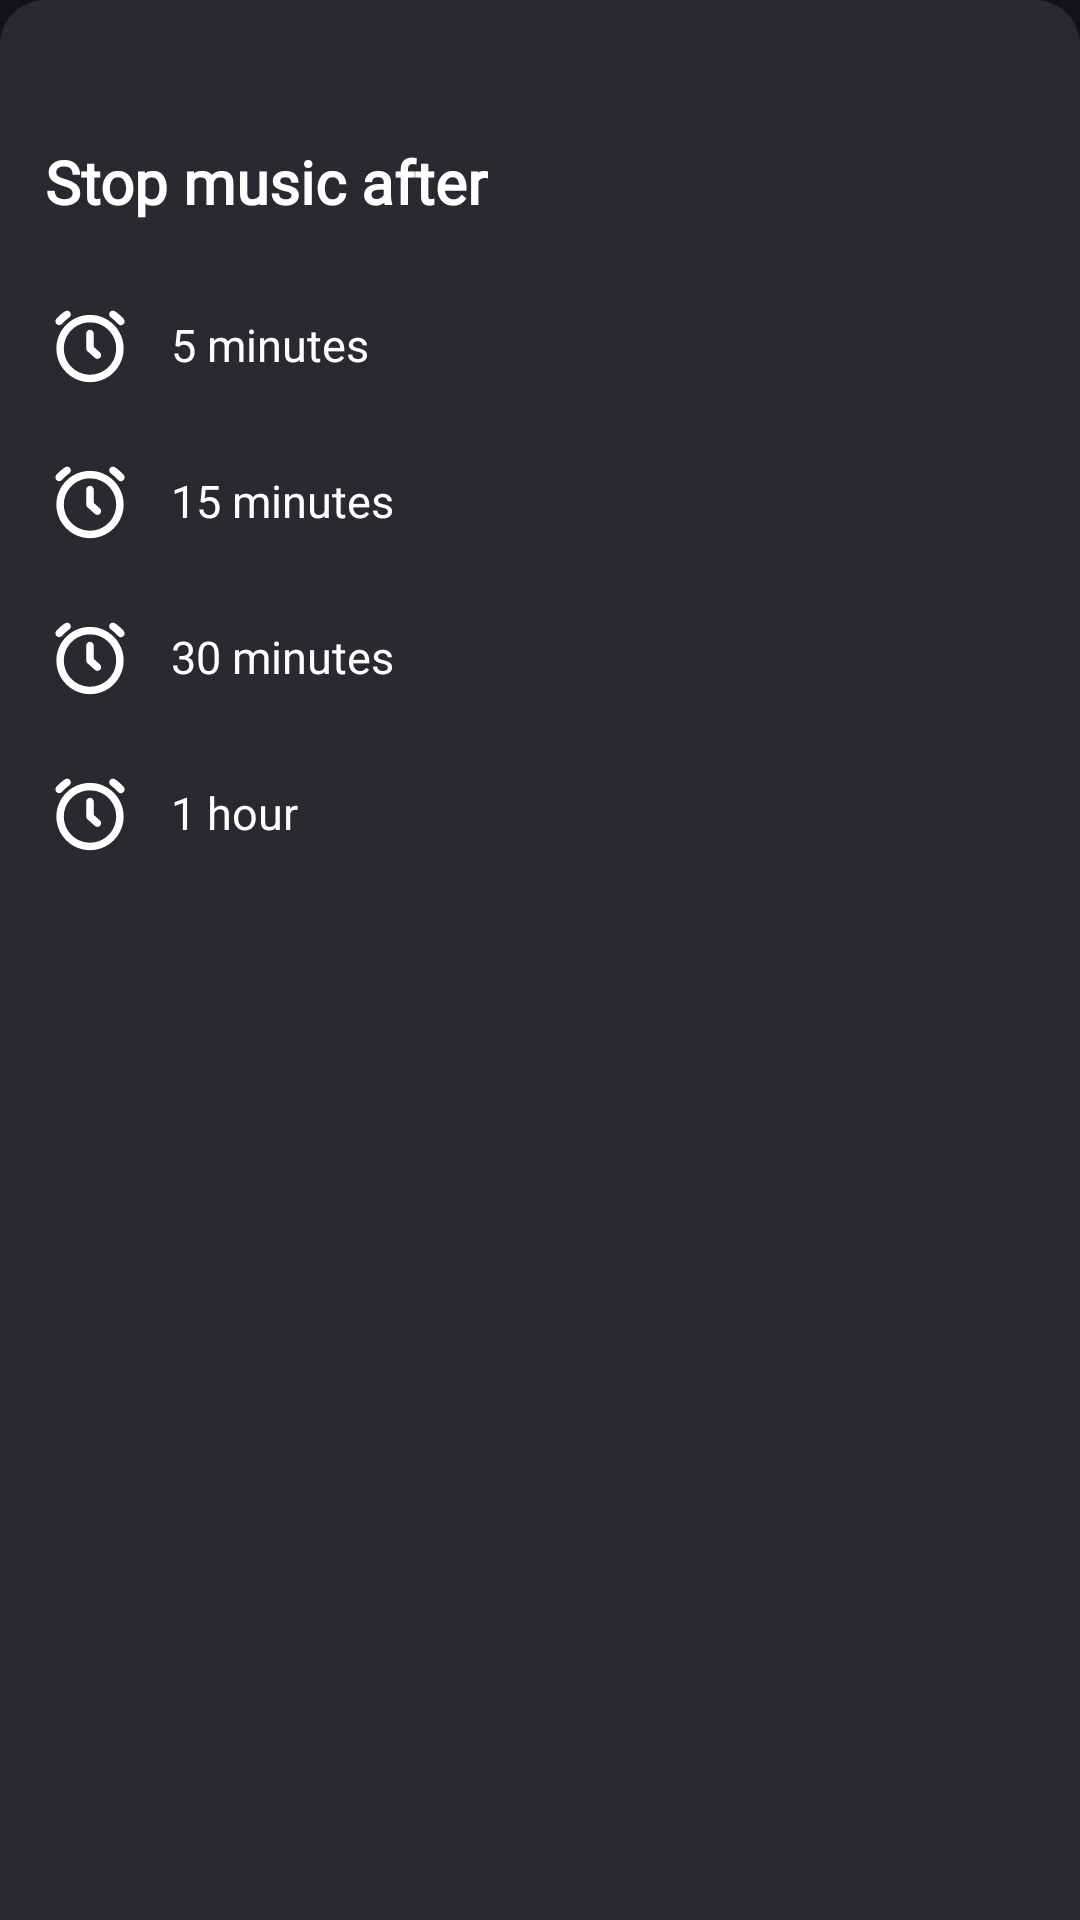

Write the Android layout XML for this screen, with the resource values it uses.
<!-- AndroidManifest.xml: application theme Base.Theme.MusicPlayer -->
<!-- res/layout/bottom_sheet_layout_of_sleeptimer.xml -->
<?xml version="1.0" encoding="utf-8"?>
<RelativeLayout xmlns:android="http://schemas.android.com/apk/res/android"
    xmlns:app="http://schemas.android.com/apk/res-auto"
    android:id="@+id/bottomSheetLayoutOfSleepTimer_containerId"
    android:layout_width="match_parent"
    android:layout_height="wrap_content"
    android:background="@drawable/bottom_sheet_background">

    <LinearLayout
        android:layout_width="match_parent"
        android:layout_height="wrap_content"
        android:orientation="vertical">

        <ImageView
            android:layout_width="40dp"
            android:layout_height="32dp"
            android:layout_gravity="center_horizontal"
            android:src="@drawable/bar_bottom_sheet_icon" />

        <TextView
            android:text="@string/bottomSheetLayoutSleepTimer_Stop_music_after"
            android:textColor="@color/white"
            android:textStyle="bold"
            android:layout_marginLeft="15dp"
            android:fontFamily="@font/kollektif"
            android:layout_marginTop="15dp"
            android:textSize="20dp"
            android:layout_marginBottom="15dp"
            android:layout_width="wrap_content"
            android:layout_height="wrap_content"/>

        <LinearLayout
            android:id="@+id/min_5"
            android:layout_width="match_parent"
            android:layout_height="match_parent"
            android:background="?android:attr/selectableItemBackground"
            android:clickable="true"
            android:focusable="true"
            android:orientation="horizontal">

            <ImageView
                android:layout_width="26dp"
                android:layout_height="26dp"
                android:layout_gravity="center"
                android:layout_marginLeft="17dp"
                android:layout_marginTop="13dp"
                android:layout_marginRight="8dp"
                android:layout_marginBottom="13dp"
                android:src="@drawable/timer_icon" />

            <TextView
                android:layout_width="wrap_content"
                android:layout_height="wrap_content"
                android:layout_gravity="center"
                android:layout_marginLeft="6dp"
                android:layout_marginRight="6dp"
                android:gravity="center"
                android:text="@string/bottomSheetLayoutSleepTimer_5minutes"
                android:textColor="@color/white"
                android:textSize="15dp"/>
        </LinearLayout>

        <LinearLayout
            android:id="@+id/min_15"
            android:layout_width="match_parent"
            android:layout_height="match_parent"
            android:background="?android:attr/selectableItemBackground"
            android:clickable="true"
            android:focusable="true"
            android:orientation="horizontal">

            <ImageView
                android:layout_width="26dp"
                android:layout_height="26dp"
                android:layout_gravity="center"
                android:layout_marginLeft="17dp"
                android:layout_marginTop="13dp"
                android:layout_marginRight="8dp"
                android:layout_marginBottom="13dp"
                android:src="@drawable/timer_icon" />

            <TextView
                android:layout_width="wrap_content"
                android:layout_height="wrap_content"
                android:layout_gravity="center"
                android:layout_marginLeft="6dp"
                android:layout_marginRight="6dp"
                android:gravity="center"
                android:text="@string/bottomSheetLayoutSleepTimer_15minutes"
                android:textColor="@color/white"
                android:textSize="15dp"/>
        </LinearLayout>

        <LinearLayout
            android:id="@+id/min_30"
            android:layout_width="match_parent"
            android:layout_height="match_parent"
            android:background="?android:attr/selectableItemBackground"
            android:clickable="true"
            android:focusable="true"
            android:orientation="horizontal">

            <ImageView
                android:layout_width="26dp"
                android:layout_height="26dp"
                android:layout_gravity="center"
                android:layout_marginLeft="17dp"
                android:layout_marginTop="13dp"
                android:layout_marginRight="8dp"
                android:layout_marginBottom="13dp"
                android:src="@drawable/timer_icon" />

            <TextView
                android:layout_width="wrap_content"
                android:layout_height="wrap_content"
                android:layout_gravity="center"
                android:layout_marginLeft="6dp"
                android:layout_marginRight="6dp"
                android:gravity="center"
                android:text="@string/bottomSheetLayoutSleepTimer_30_minutes"
                android:textColor="@color/white"
                android:textSize="15dp" />
        </LinearLayout>

        <LinearLayout
            android:id="@+id/_1hour"
            android:layout_width="match_parent"
            android:layout_height="match_parent"
            android:layout_marginBottom="15dp"
            android:background="?android:attr/selectableItemBackground"
            android:clickable="true"
            android:focusable="true"
            android:orientation="horizontal">

            <ImageView
                android:layout_width="26dp"
                android:layout_height="26dp"
                android:layout_gravity="center"
                android:layout_marginLeft="17dp"
                android:layout_marginTop="13dp"
                android:layout_marginRight="8dp"
                android:layout_marginBottom="13dp"
                android:src="@drawable/timer_icon" />

            <TextView
                android:layout_width="wrap_content"
                android:layout_height="wrap_content"
                android:layout_gravity="center"
                android:layout_marginLeft="6dp"
                android:layout_marginRight="6dp"
                android:gravity="center"
                android:text="@string/bottomSheetLayoutSleepTimer_1_hour"
                android:textColor="@color/white"
                android:textSize="15dp" />
        </LinearLayout>
    </LinearLayout>

</RelativeLayout>
<!-- resources referenced by this layout -->
<resources>
  <color name="white">#FFFFFFFF</color>
  <!-- drawable bottom_sheet_background (drawable) -->
  <?xml version="1.0" encoding="utf-8"?>
  <shape xmlns:android="http://schemas.android.com/apk/res/android"
      android:shape="rectangle">
  
      <solid android:color="@color/color_of_dialog"/>
      <corners android:topLeftRadius="15sp"
          android:topRightRadius="15sp"/>
  
  </shape>
  <!-- drawable timer_icon (drawable) -->
  <vector xmlns:android="http://schemas.android.com/apk/res/android"
      android:width="512dp"
      android:height="512dp"
      android:viewportWidth="24"
      android:viewportHeight="24">
    <path
        android:pathData="M12,2.735c-5.704,0 -10.35,4.646 -10.35,10.35s4.646,10.35 10.35,10.35 10.35,-4.646 10.35,-10.35 -4.646,-10.35 -10.35,-10.35zM12,21.135c-4.439,0 -8.05,-3.611 -8.05,-8.05s3.611,-8.05 8.05,-8.05 8.05,3.611 8.05,8.05 -3.611,8.05 -8.05,8.05zM1.742,5.598c-0.483,-0.414 -0.529,-1.15 -0.115,-1.621 0.771,-0.885 1.679,-1.679 2.679,-2.346 0.529,-0.356 1.242,-0.218 1.598,0.31s0.218,1.242 -0.31,1.598c-0.828,0.552 -1.576,1.219 -2.219,1.955 -0.23,0.264 -0.54,0.391 -0.862,0.391a1.138,1.138 0,0 1,-0.759 -0.287zM18.405,3.54c-0.529,-0.356 -0.667,-1.069 -0.31,-1.598s1.069,-0.667 1.598,-0.31c1,0.667 1.897,1.461 2.679,2.346 0.414,0.483 0.368,1.207 -0.115,1.621a1.145,1.145 0,0 1,-1.621 -0.104,11.661 11.661,135 0,0 -2.219,-1.955zM15.047,14.258c0.471,0.426 0.517,1.15 0.092,1.621 -0.23,0.253 -0.54,0.391 -0.862,0.391 -0.276,0 -0.54,-0.092 -0.759,-0.287l-2.289,-2.036c-0.241,-0.218 -0.391,-0.529 -0.391,-0.862L10.838,8.485c0,-0.632 0.517,-1.15 1.15,-1.15s1.15,0.517 1.15,1.15l0,4.082z"
        android:fillColor="@color/white"/>
  </vector>
  <string name="bottomSheetLayoutSleepTimer_15minutes">15 minutes</string>
  <string name="bottomSheetLayoutSleepTimer_1_hour">1 hour</string>
  <string name="bottomSheetLayoutSleepTimer_30_minutes">30 minutes</string>
  <string name="bottomSheetLayoutSleepTimer_5minutes">5 minutes</string>
  <string name="bottomSheetLayoutSleepTimer_Stop_music_after">Stop music after</string>
  <style name="Base.Theme.MusicPlayer" parent="Theme.Material3.Dark.NoActionBar">
          
          <item name="colorPrimary">@color/redColor_ofApp</item>
          <item name="colorPrimaryVariant">@color/redLightColor_ofApp</item>
          <item name="colorOnPrimary">@color/black</item>
          
          <item name="colorOnSecondary">@color/black</item>
          
          <item name="android:statusBarColor">@color/redColor_ofApp</item>
          
          <item name="android:navigationBarColor">@color/dark_primaryColor_ofApp</item>
      </style>
  <color name="color_of_dialog">#2A292F</color>
  <color name="redColor_ofApp">#D32D53</color>
  <color name="redLightColor_ofApp">#AE2B49</color>
  <color name="black">#FF000000</color>
  <color name="dark_primaryColor_ofApp">#191C20</color>
</resources>
